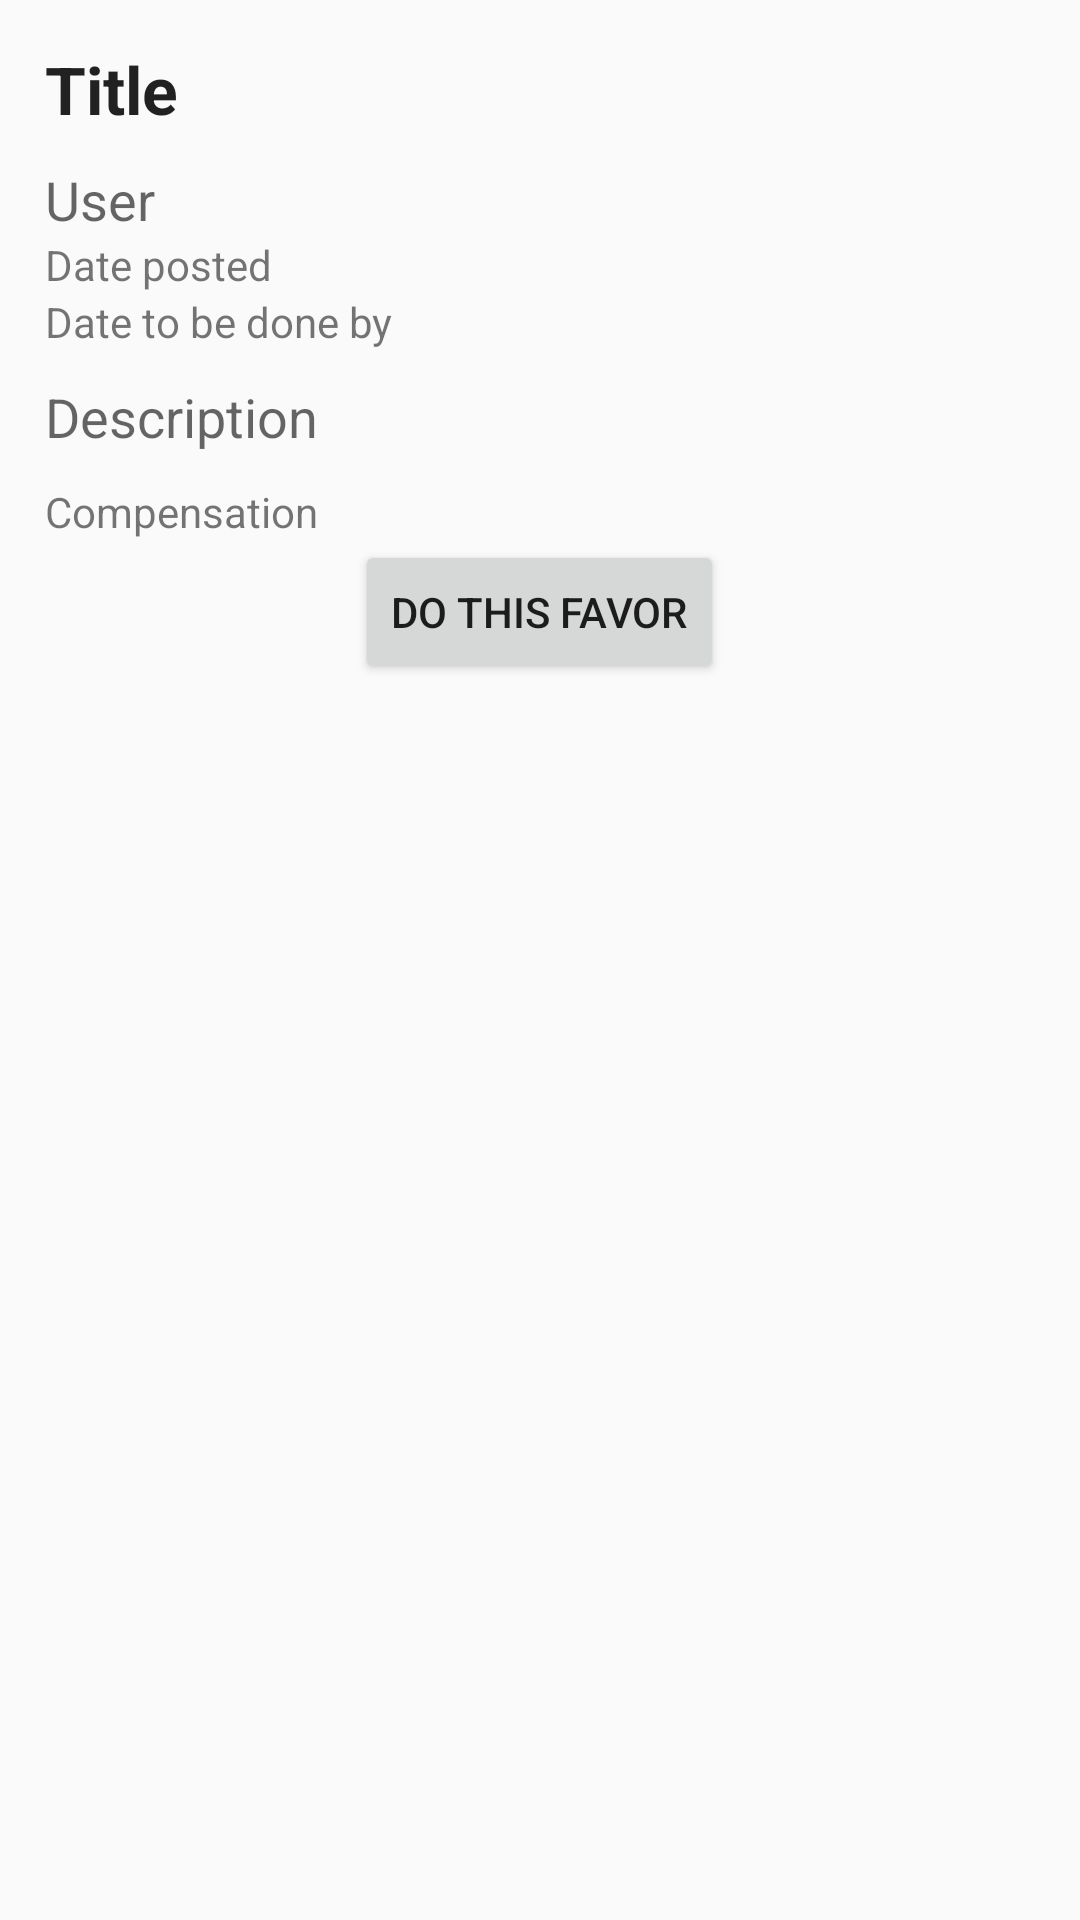

This screen was rendered from an Android layout file. Write that file and the resources it references.
<!-- AndroidManifest.xml: application theme AppTheme -->
<!-- res/layout/fragment_favor_spec.xml -->
<FrameLayout xmlns:android="http://schemas.android.com/apk/res/android"
    xmlns:tools="http://schemas.android.com/tools" android:layout_width="match_parent"
    android:layout_height="match_parent"
    tools:context="com.csform.android.uiapptemplate.fragment.FavorSpecFragment">

    

    <LinearLayout
        android:orientation="vertical"
        android:layout_width="match_parent"
        android:layout_height="match_parent"
        android:layout_gravity="center_horizontal|top"
        android:padding="15dp">

        <TextView
            android:layout_width="wrap_content"
            android:layout_height="wrap_content"
            android:textAppearance="?android:attr/textAppearanceLarge"
            android:text="Title"
            android:id="@+id/titleText"
            android:textStyle="bold"
            android:layout_marginBottom="10dp" />

        <TextView
            android:layout_width="wrap_content"
            android:layout_height="wrap_content"
            android:textAppearance="?android:attr/textAppearanceMedium"
            android:text="User"
            android:id="@+id/userText" />

        <TextView
            android:layout_width="wrap_content"
            android:layout_height="wrap_content"
            android:text="Date posted"
            android:id="@+id/postedDateText" />

        <TextView
            android:layout_width="wrap_content"
            android:layout_height="wrap_content"
            android:text="Date to be done by"
            android:id="@+id/completedDateText" />

        <TextView
            android:layout_width="wrap_content"
            android:layout_height="wrap_content"
            android:textAppearance="?android:attr/textAppearanceMedium"
            android:text="Description"
            android:id="@+id/descText"
            android:layout_marginTop="10dp"
            android:layout_marginBottom="10dp" />

        <TextView
            android:layout_width="wrap_content"
            android:layout_height="wrap_content"
            android:text="Compensation"
            android:id="@+id/compText" />

        <Button
            android:layout_width="wrap_content"
            android:layout_height="wrap_content"
            android:text="Do This Favor"
            android:id="@+id/acceptFavorButton"
            android:layout_gravity="center_horizontal" />
    </LinearLayout>
</FrameLayout>
<!-- resources referenced by this layout -->
<resources>
  <style name="AppTheme" parent="Theme.AppCompat.Light.DarkActionBar">
          <item name="actionBarStyle">@style/ActionBarStyle</item>
  
  	    <item name="colorPrimary">@color/main_color_500</item>
  	    <item name="colorPrimaryDark">@color/main_color_700</item>
      </style>
  <style name="ActionBarStyle" parent="@style/Widget.AppCompat.Light.ActionBar">
          <item name="background">@color/main_color_500</item>
          <item name="titleTextStyle">@style/ActionBarStyle.TitleTextStyle</item>
      </style>
  <color name="main_color_500">@color/material_blue_500</color>
  <color name="main_color_700">@color/material_blue_700</color>
  <style name="ActionBarStyle.TitleTextStyle" parent="@style/TextAppearance.Widget.AppCompat.Toolbar.Title">
          <item name="android:textColor">@android:color/white</item>
          <item name="android:textColorPrimary">@android:color/white</item>
      </style>
</resources>
